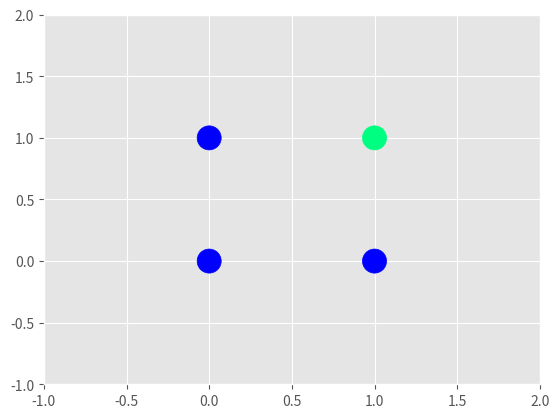
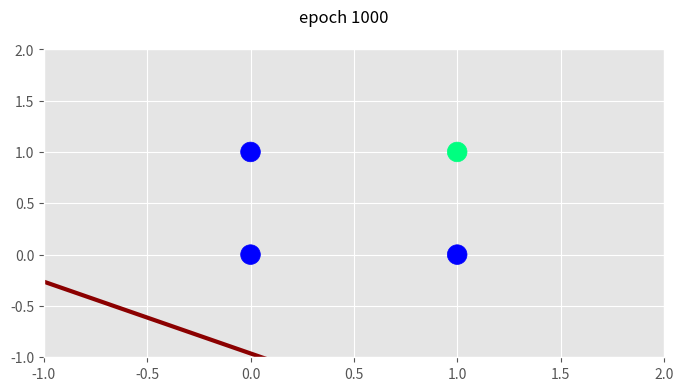
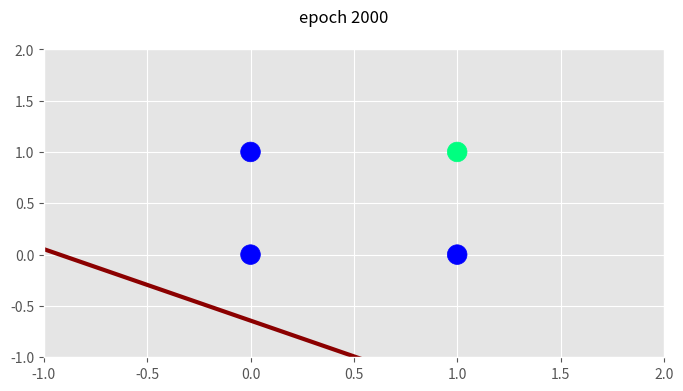
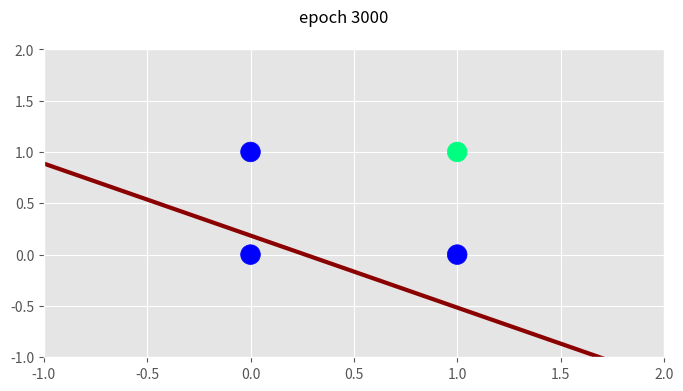
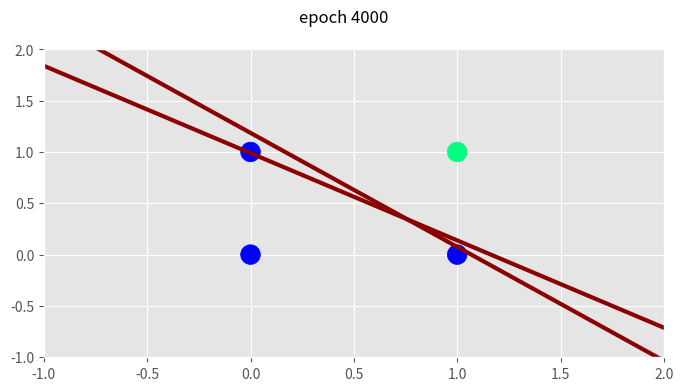
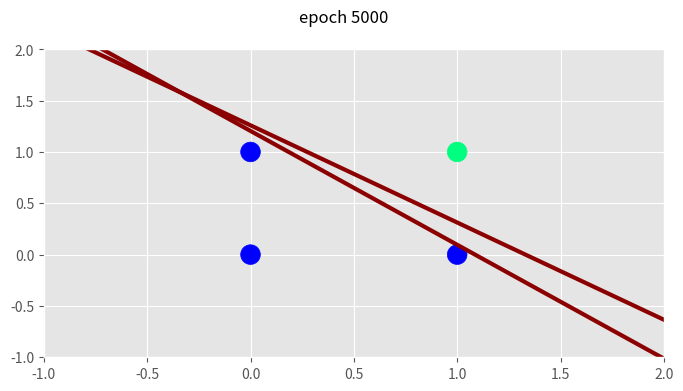
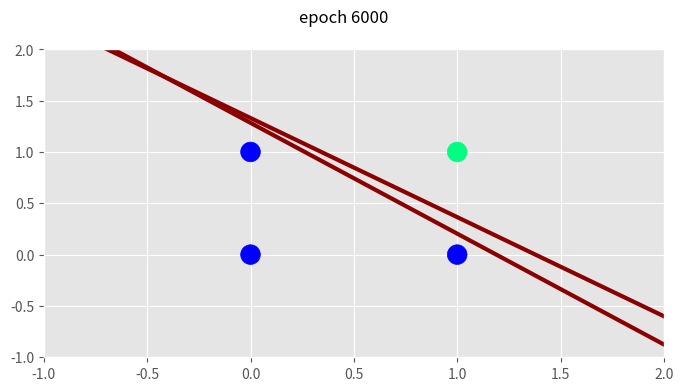

These figures' Python source, in order:
import numpy as np
import matplotlib.pyplot as plt
plt.style.use('ggplot')

# Features
X = np.array([[0,0],
              [0,1],
              [1,0],
              [1,1]])

# Target
y = np.array([0, 0, 0, 1])

plt.scatter(X[:, 0], X[:, 1], c=y, s=300, cmap='winter')
plt.ylim(-1,2)
plt.xlim(-1,2)
plt.show()

parameters = np.random.rand(3,3)
parameters

def sigmoid(z):
  '''
  net input is passed into the sigmoid function and the output will 
  always be between 0 and 1
  '''
  return 1/(1+np.exp(-z))

# plotting the decision boundary
def plot(epoch):

  # node 1 (o_11)
  m1 = -(parameters[0][1]/parameters[0][2])
  c1 = -(parameters[0][0]/parameters[0][2])
  x_input1 = np.linspace(-3, 3, 100)
  y_input1 = m1 * x_input1 + c1

  # node 2 (o_12)
  m2 = -(parameters[1][1]/parameters[1][2])
  c2 = -(parameters[1][0]/parameters[1][2])
  x_input2 = np.linspace(-3, 3, 100)
  y_input2 = m2 * x_input2 + c2
  
  plt.figure(figsize=(8, 4))
  plt.plot(x_input1, y_input1, color='darkred', linewidth=3) # line created by o_11
  plt.plot(x_input2, y_input2, color='darkred', linewidth=3) # line created by o_12
  plt.scatter(X[:,0], X[:,1], c=y, cmap='winter', s=200)
  plt.suptitle(f'epoch {epoch+1}')
  plt.ylim(-1, 2)
  plt.xlim(-1, 2)

  plt.show()
  
epochs = 50000 
lr = 0.01 

for epoch in range(epochs):
  loss = []
  for i in range(X.shape[0]):

    # forward propagation
    x = np.insert(X[i], 0, 1)
    z_11 = np.dot(x, parameters[0]) # x1*w111 + x2*w121 + b11
    o_11 = sigmoid(z_11) 

    z_12 = np.dot(x, parameters[1]) # x1*w112 + x2*w122 + b12
    o_12 = sigmoid(z_12)

    z_21 = np.dot([1, o_11, o_12], parameters[2]) # o11*w211 + o12*w221
    y_hat = sigmoid(z_21)

    # back propagation
    parameters[2][0] = parameters[2][0] + (lr * (y[i] - y_hat))
    parameters[2][1] = parameters[2][1] + (lr * (y[i] - y_hat)*o_11)
    parameters[2][2] = parameters[2][2] + (lr * (y[i] - y_hat)*o_12) 

    parameters[0][0] = parameters[0][0] + (lr * (y[i] - y_hat)*parameters[2][1]*o_11*(1 - o_11))
    parameters[0][1] = parameters[0][1] + (lr * (y[i] - y_hat)*parameters[2][1]*o_11*(1 - o_11)*x[1])
    parameters[0][2] = parameters[0][2] + (lr * (y[i] - y_hat)*parameters[2][1]*o_11*(1 - o_11)*x[2])

    parameters[1][0] = parameters[1][0] + (lr * (y[i] - y_hat)*parameters[2][2]*o_12*(1 - o_12))
    parameters[1][1] = parameters[1][1] + (lr * (y[i] - y_hat)*parameters[2][2]*o_12*(1 - o_12)*x[1])
    parameters[1][2] = parameters[1][2] + (lr * (y[i] - y_hat)*parameters[2][2]*o_12*(1 - o_12)*x[2])

    loss_function = -(y[i]*np.log(y_hat) + (1-y[i])*np.log(1-y_hat)) # log loss
    loss.append(loss_function)
  
  if np.array(loss).mean() > 0.05:

    if (epoch + 1) % 1000 == 0: 
      print(f'epoch : {epoch+1} ;       loss {np.array(loss).mean()}')
      plot(epoch)
      
def predict(x1, x2):
    x = np.array([1, x1, x2])
    z_11 = np.dot(x, parameters[0]) # x1*w111 + x2*w121 + b11
    o_11 = sigmoid(z_11) 

    z_12 = np.dot(x, parameters[1]) # x1*w112 + x2*w122 + b12
    o_12 = sigmoid(z_12)

    z_21 = np.dot([1, o_11, o_12], parameters[2]) # o11*w211 + o12*w221
    y_hat = sigmoid(z_21)

    if y_hat < 0.5:
      return 0
    else:
      return 1
  
predict(1,1)